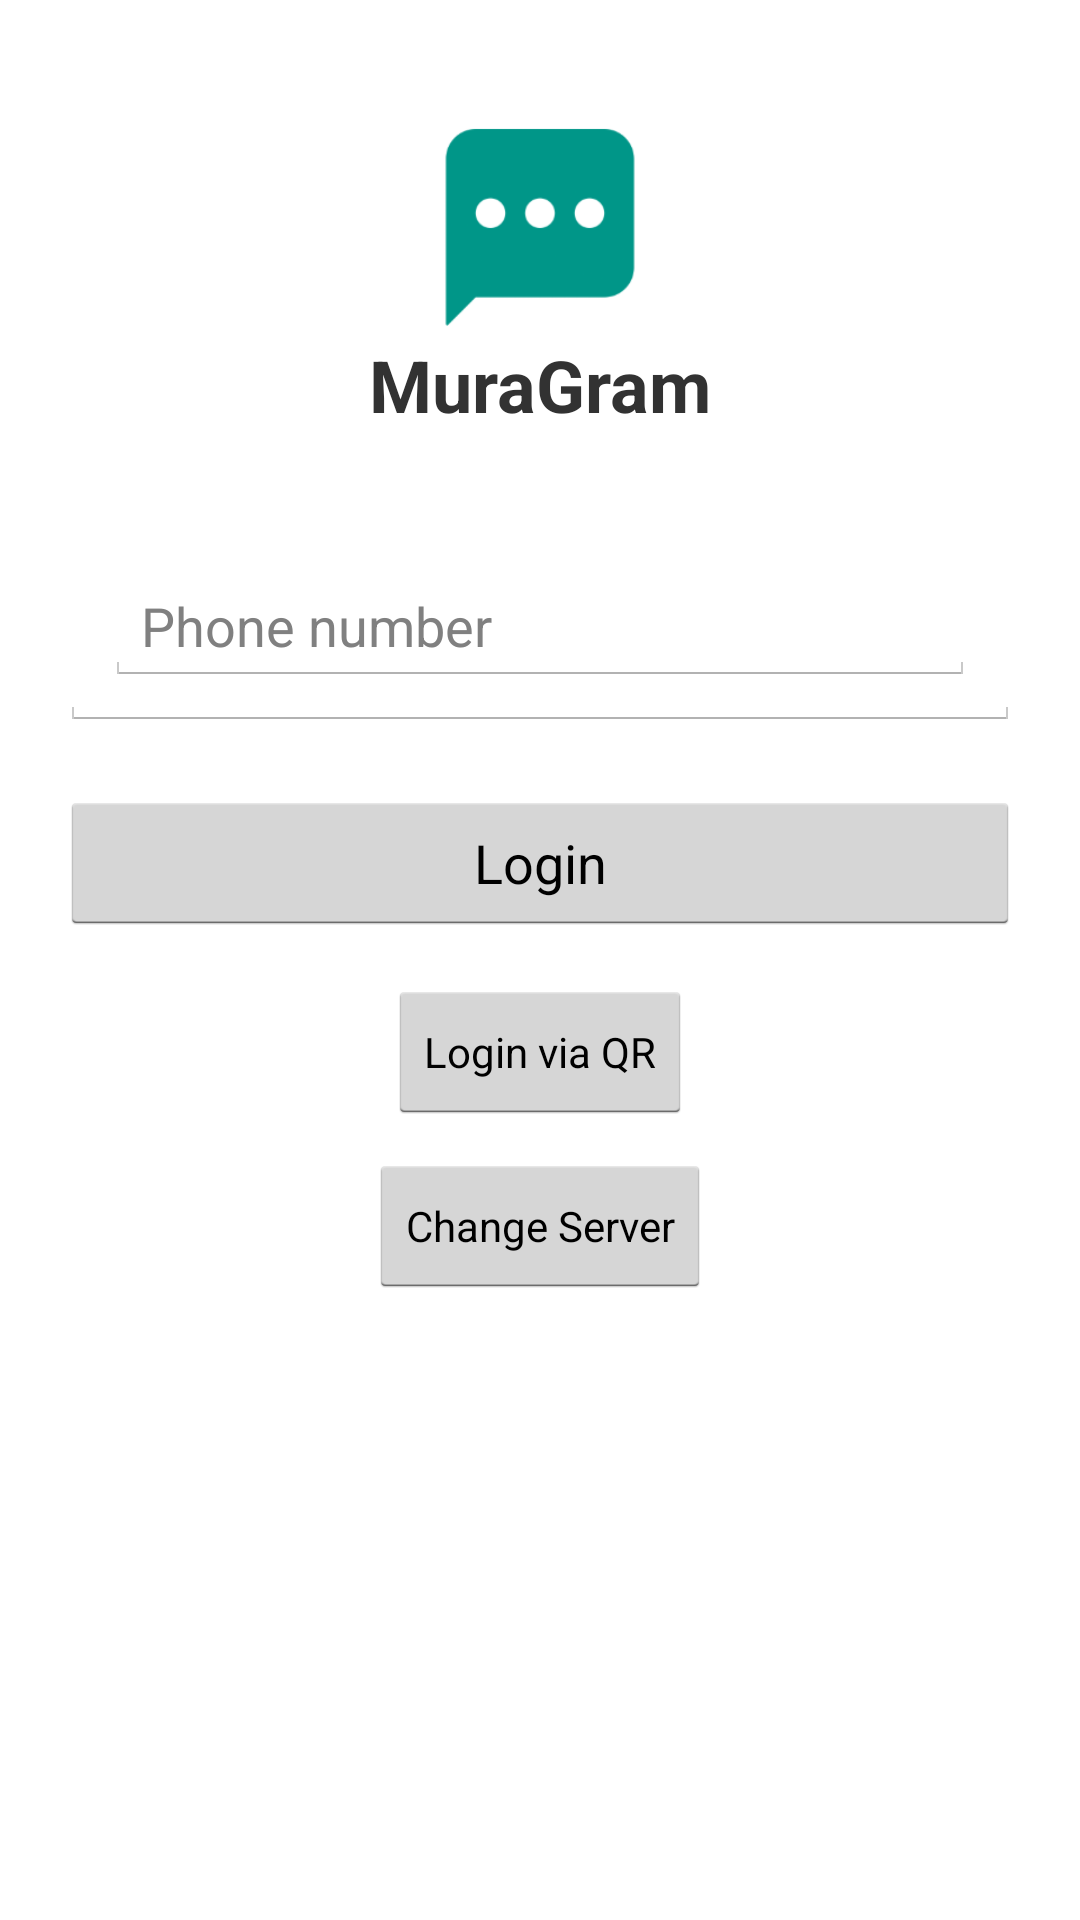

Here is an Android app screen rendered from its layout file. Give the layout XML and the strings, colors and styles it references.
<!-- AndroidManifest.xml: application theme Theme.Muragram -->
<!-- res/layout/activity_login.xml -->
<?xml version="1.0" encoding="utf-8"?>
<ScrollView xmlns:android="http://schemas.android.com/apk/res/android"
    android:layout_width="match_parent"
    android:layout_height="match_parent"
    android:fillViewport="true">

    <LinearLayout
        android:layout_width="match_parent"
        android:layout_height="wrap_content"
        android:orientation="vertical"
        android:padding="20dp"
        android:gravity="center_horizontal">

        <ImageView
            android:layout_width="72dp"
            android:layout_height="72dp"
            android:layout_marginTop="20dp"
            android:src="@drawable/ic_launcher"
            android:contentDescription="@string/app_logo_desc" />

        <TextView
            android:layout_width="wrap_content"
            android:layout_height="wrap_content"
            android:text="@string/app_name"
            android:textSize="24sp"
            android:textStyle="bold" />

        <LinearLayout
            android:layout_width="match_parent"
            android:layout_height="wrap_content"
            android:layout_marginTop="30dp"
            android:orientation="vertical"
            android:padding="15dp"
            android:background="?attr/muragramLoginBoxBackground">

            <EditText
                android:id="@+id/phoneInput"
                android:layout_width="match_parent"
                android:layout_height="wrap_content"
                android:hint="@string/phone_hint"
                android:inputType="phone"
                android:singleLine="true" />

            <LinearLayout
                android:id="@+id/codeInputContainer"
                android:layout_width="match_parent"
                android:layout_height="wrap_content"
                android:orientation="vertical"
                android:visibility="gone"
                android:layout_marginTop="10dp">

                <EditText
                    android:id="@+id/codeInput"
                    android:layout_width="match_parent"
                    android:layout_height="wrap_content"
                    android:hint="@string/code_hint"
                    android:inputType="number"
                    android:singleLine="true" />
            </LinearLayout>
        </LinearLayout>

        <Button
            android:id="@+id/loginButton"
            android:layout_width="match_parent"
            android:layout_height="wrap_content"
            android:layout_marginTop="20dp"
            android:text="@string/login"
            style="?attr/muragramButtonStyle" />

        <Button
            android:id="@+id/qrButton"
            android:layout_width="wrap_content"
            android:layout_height="wrap_content"
            android:layout_marginTop="15dp"
            android:text="@string/login_via_qr"
            style="?attr/muragramButtonStyleSmall" />

        <Button
            android:id="@+id/serverButton"
            android:layout_width="wrap_content"
            android:layout_height="wrap_content"
            android:layout_marginTop="10dp"
            android:text="@string/change_server"
            style="?attr/muragramButtonStyleSmall" />

    </LinearLayout>
</ScrollView>
<!-- resources referenced by this layout -->
<resources>
  <!-- drawable ic_launcher: png bitmap (drawable, 4145 bytes) -->
  <string name="app_logo_desc">App Logo</string>
  <string name="app_name">MuraGram</string>
  <string name="change_server">Change Server</string>
  <string name="code_hint">SMS Code</string>
  <string name="login">Login</string>
  <string name="login_via_qr">Login via QR</string>
  <string name="phone_hint">Phone number</string>
  <style name="Theme.Muragram" parent="android:Theme">
          <item name="android:textColorLink">#FF8000</item>
  
          
          <item name="muragramMessageBubbleIn">@android:color/transparent</item>
          <item name="muragramMessageBubbleOut">@android:color/transparent</item>
  
          <item name="muragramBottomBarBackground">#333333</item>
          <item name="muragramLoginBoxBackground">@android:drawable/editbox_background_normal</item>
          <item name="muragramDialogFrame">@android:drawable/dialog_frame</item>
          <item name="muragramFileLayoutBackground">#333333</item>
          <item name="muragramSearchContainerBackground">@android:color/black</item>
          <item name="muragramDividerColor">@android:color/darker_gray</item>
          <item name="muragramMediaBackground">@android:color/black</item>
          <item name="muragramReplyPreviewBackground">#444444</item>
          <item name="muragramTitleBarBackground">@android:drawable/title_bar</item>
  
          <item name="muragramButtonStyle">?android:attr/buttonStyle</item>
          <item name="muragramButtonStyleSmall">@android:style/Widget.Button.Small</item>
      </style>
</resources>
